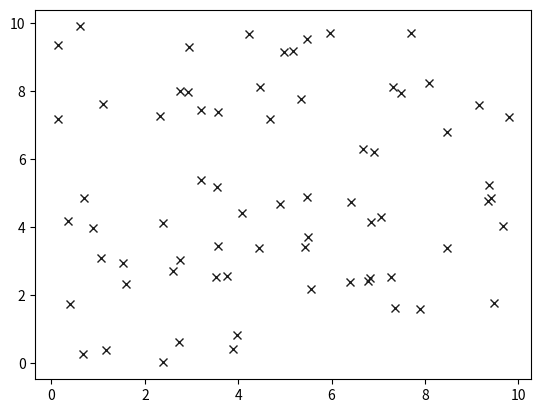

Write the Python code that produced this figure.
import numpy as np
from matplotlib import pyplot as plt

total_samples = 70

X = np.random.random_sample((total_samples, 2)) * 10


def plot2d(X_input):
    X_f1 = X_input[:, 0]
    X_f2 = X_input[:, 1]
    plt.plot(X_f2, X_f1, 'rx', color='#1d1d1d')
    plt.show()


plot2d(X)

K = 2  # number of clusters


def init_centroids(input, k):
    cent_coord_list = []  # a list of coords (tuple)
    cent_index_list = []  # cent indices for unique selection
    (m, n) = input.shape
    for c in range(k):
        rd = np.random.randint(0, m, dtype=np.int32)
        while rd in cent_index_list:
            rd = np.random.randint(0, m, dtype=np.int32)
        c_coord = tuple(input[rd, :])
        cent_coord_list.append(c_coord)
        cent_index_list.append(rd)
    return cent_coord_list


coords = init_centroids(X, 3)

print(coords)
